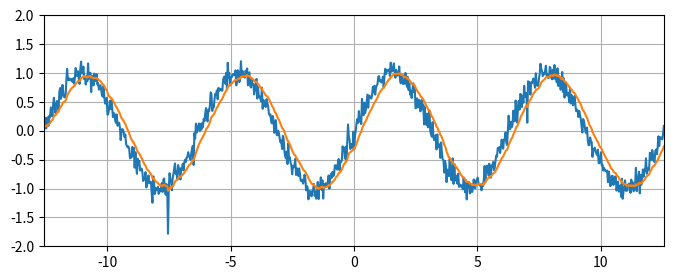

Generate this figure with matplotlib:
import numpy as np
import matplotlib.pyplot as plt

ALPHA = 0.1
N = 4

def Exponential_smoothing_filter(a):
    y = a.copy()
    for i in range(1, y.size):
        y[i] = ALPHA * y[i] + (1-ALPHA) * y[i-1]
    return y

def Simple_moving_average_filter(a):
    y = a.copy()
    




x = np.linspace(-4*np.pi, 4*np.pi, 800)
y = np.sin(x)
noise = np.random.normal(0,0.05,800)
y += noise
spikes = np.random.choice([0, 1], size=x.shape, p=[0.98, 0.02])  # Случайные всплески (2% вероятность)
amplitude = np.random.uniform(-1, 1, size=x.shape)  # Случайная амплитуда всплесков
y += noise + spikes * amplitude
y_exp = Exponential_smoothing_filter(y)
plt.figure(figsize=[8,3])
plt.plot(x,y)
plt.plot(x,y_exp)
plt.grid()
ax = plt.gca()
ax.set_xlim([-4*np.pi,4*np.pi])
ax.set_ylim([-2,2])
 



plt.show()
